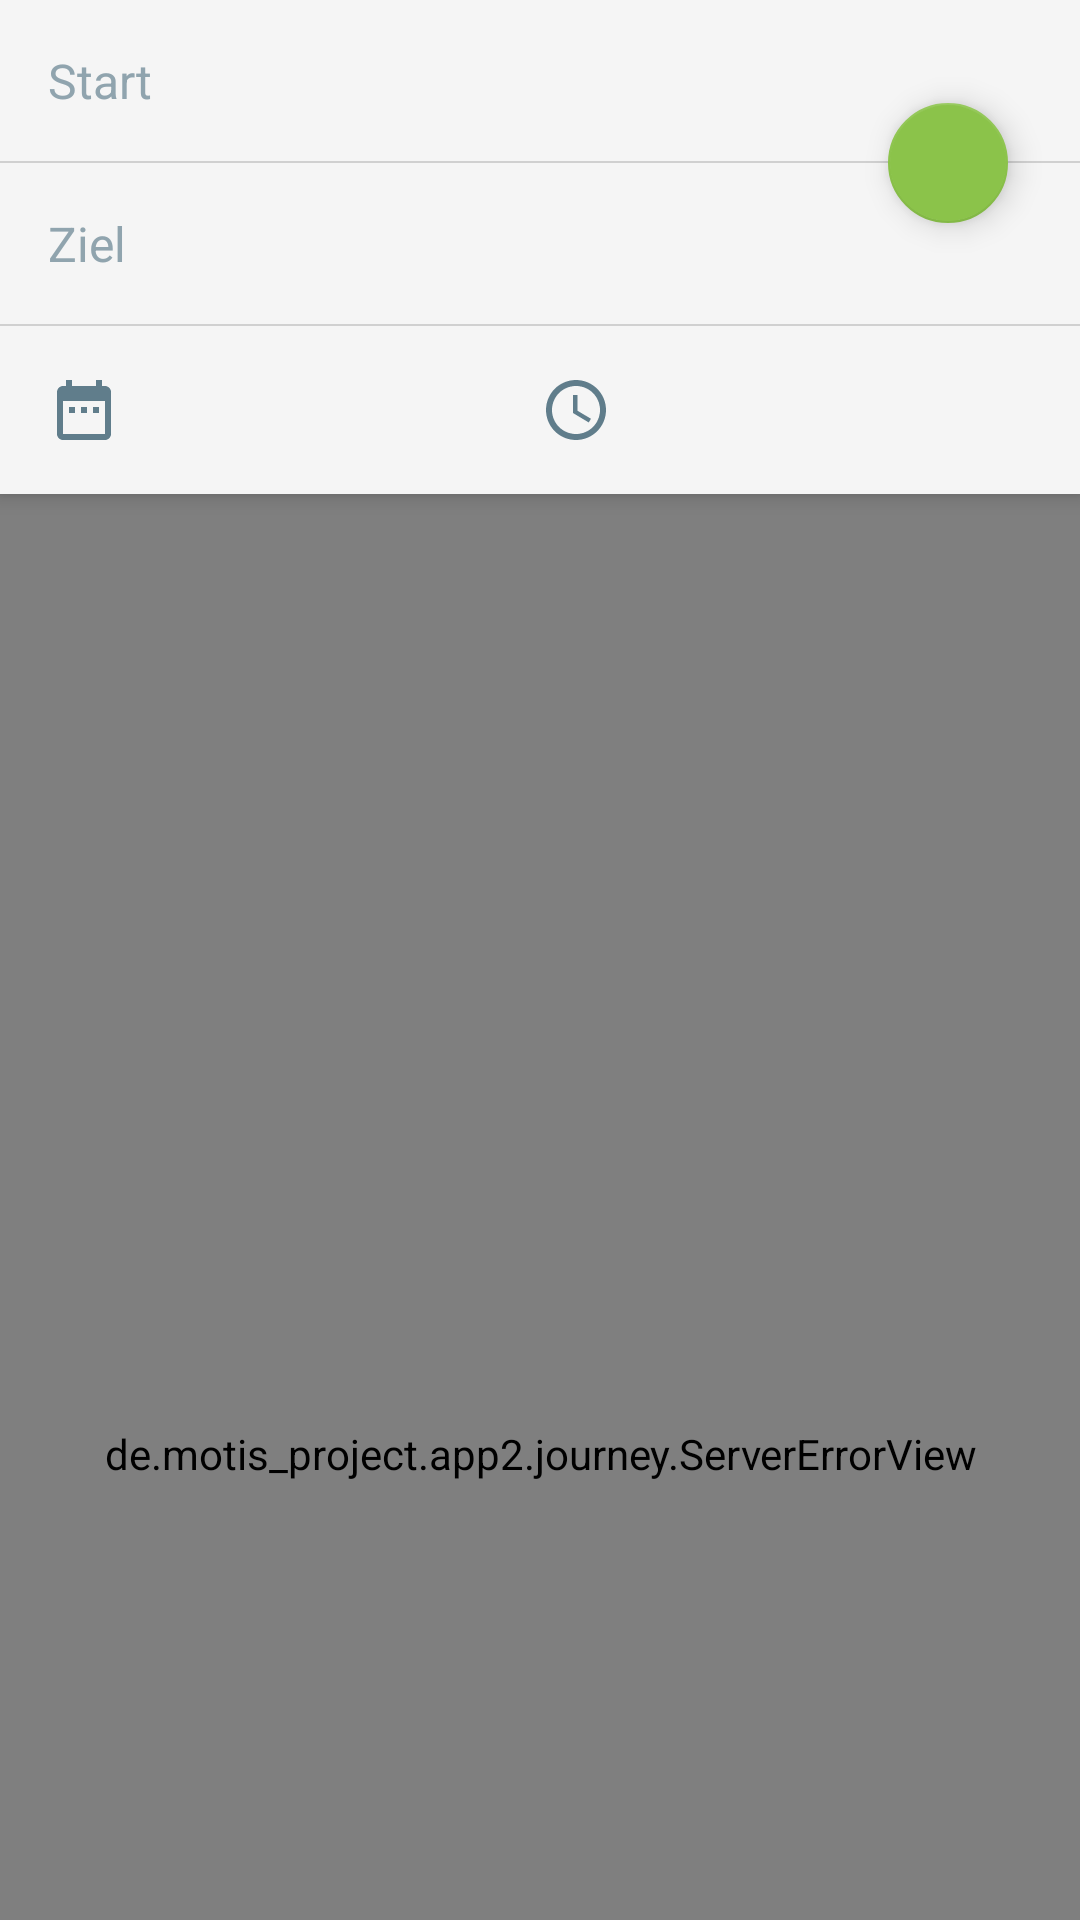

Layout XML and referenced resources for this Android screen:
<!-- AndroidManifest.xml: application theme AppTheme -->
<!-- res/layout/query_fragment.xml -->
<android.support.design.widget.CoordinatorLayout xmlns:android="http://schemas.android.com/apk/res/android"
    xmlns:app="http://schemas.android.com/apk/res-auto"
    xmlns:tools="http://schemas.android.com/tools"
    android:layout_width="match_parent"
    android:layout_height="match_parent"
    android:layout_gravity="left|top"
    android:orientation="vertical">

    <android.support.design.widget.AppBarLayout
        android:id="@+id/query_appbar_layout"
        android:layout_width="wrap_content"
        android:layout_height="wrap_content"
        android:background="@color/primary_material_light">

        <android.support.design.widget.CoordinatorLayout
            android:layout_width="match_parent"
            android:layout_height="wrap_content"
            android:minHeight="20dp"
            app:layout_scrollFlags="scroll|enterAlways">

            <LinearLayout
                android:layout_width="match_parent"
                android:layout_height="wrap_content"
                android:orientation="vertical">

                <EditText
                    android:id="@+id/start_input"
                    style="@style/FullWidthEditText"
                    android:layout_width="match_parent"
                    android:layout_height="wrap_content"
                    android:layout_marginRight="30dp"
                    android:cursorVisible="false"
                    android:editable="false"
                    android:ellipsize="end"
                    android:hint="Start"
                    android:maxLines="1"
                    android:singleLine="true"
                    android:textColor="@color/colorPrimaryDark"
                    android:textColorHint="@color/colorPrimaryLight"
                    tools:ignore="Deprecated" />

                <View
                    android:layout_width="match_parent"
                    android:layout_height="0.5dp"
                    android:background="#D0D0D0" />

                <EditText
                    android:id="@+id/dest_input"
                    style="@style/FullWidthEditText"
                    android:layout_width="match_parent"
                    android:layout_height="wrap_content"
                    android:layout_marginRight="30dp"
                    android:cursorVisible="false"
                    android:editable="false"
                    android:hint="Ziel"
                    android:maxLines="1"
                    android:singleLine="true"
                    android:textColor="@color/colorPrimaryDark"
                    android:textColorHint="@color/colorPrimaryLight"
                    tools:ignore="Deprecated" />

                <View
                    android:layout_width="match_parent"
                    android:layout_height="0.5dp"
                    android:background="#D0D0D0" />
            </LinearLayout>

            <android.support.design.widget.FloatingActionButton
                android:id="@+id/switch_stations_btn"
                android:layout_width="wrap_content"
                android:layout_height="wrap_content"
                android:layout_gravity="center|right"
                android:layout_marginRight="24dp"
                android:src="@drawable/ic_swap_vert_black_24dp"
                android:tint="@android:color/white"
                app:fabSize="mini" />

        </android.support.design.widget.CoordinatorLayout>

        <LinearLayout
            android:layout_width="match_parent"
            android:layout_height="wrap_content"
            android:orientation="horizontal"
            android:paddingBottom="@dimen/activity_vertical_margin"
            android:paddingLeft="@dimen/activity_horizontal_margin"
            android:paddingRight="@dimen/activity_horizontal_margin"
            android:paddingTop="@dimen/activity_vertical_margin"
            android:weightSum="1"
            app:layout_scrollFlags="scroll|enterAlways">

            <LinearLayout
                android:id="@+id/date_select"
                android:layout_width="match_parent"
                android:layout_height="match_parent"
                android:layout_weight="0.5"
                android:background="?attr/selectableItemBackgroundBorderless"
                android:clickable="true"
                android:gravity="center|left"
                android:weightSum="1">

                <ImageView
                    android:layout_width="24dp"
                    android:layout_height="24dp"
                    android:layout_gravity="center"
                    android:scaleType="fitXY"
                    android:src="@drawable/ic_date_range_black_24dp"
                    android:tint="@color/colorPrimaryDark" />

                <TextView
                    android:id="@+id/date_text"
                    android:layout_width="wrap_content"
                    android:layout_height="match_parent"
                    android:layout_gravity="center"
                    android:freezesText="true"
                    android:gravity="center_vertical"
                    android:paddingLeft="15dp"
                    android:textColor="@color/colorPrimaryDark" />

            </LinearLayout>

            <LinearLayout
                android:id="@+id/time_select"
                android:layout_width="match_parent"
                android:layout_height="match_parent"
                android:layout_weight="0.5"
                android:background="?attr/selectableItemBackgroundBorderless"
                android:clickable="true"
                android:gravity="left|center">

                <ImageView
                    android:layout_width="24dp"
                    android:layout_height="24dp"
                    android:layout_gravity="center"
                    android:scaleType="fitXY"
                    android:src="@drawable/ic_query_build_black_24"
                    android:tint="@color/colorPrimaryDark" />

                <TextView
                    android:id="@+id/time_text"
                    android:layout_width="wrap_content"
                    android:layout_height="match_parent"
                    android:layout_gravity="center"
                    android:freezesText="true"
                    android:gravity="center_vertical"
                    android:paddingLeft="15dp"
                    android:textColor="@color/colorPrimaryDark" />

            </LinearLayout>
        </LinearLayout>
    </android.support.design.widget.AppBarLayout>

    <FrameLayout
        android:layout_width="match_parent"
        android:layout_height="match_parent"
        android:orientation="vertical"
        app:layout_behavior="@string/appbar_scrolling_view_behavior">

        <com.pnikosis.materialishprogress.ProgressWheel xmlns:wheel="http://schemas.android.com/apk/res-auto"
            android:id="@+id/connection_list_request_pending"
            android:layout_width="match_parent"
            android:layout_height="80dp"
            android:layout_gravity="center"
            wheel:matProg_barColor="@color/colorAccent"
            wheel:matProg_fillRadius="false"
            wheel:matProg_progressIndeterminate="true" />

        <TextView
            android:id="@+id/connection_list_query_incomplete"
            android:layout_width="match_parent"
            android:layout_height="wrap_content"
            android:layout_gravity="center"
            android:gravity="center"
            android:text="@string/query_not_valid"
            android:textColor="@color/colorPrimaryDark" />

        <de.motis_project.app2.journey.JourneyListView
            android:id="@+id/connection_list"
            android:layout_width="match_parent"
            android:layout_height="match_parent" />

        <de.motis_project.app2.journey.ServerErrorView
            android:id="@+id/connection_list_server_error"
            android:layout_width="match_parent"
            android:layout_height="match_parent"
            android:layout_gravity="center"
            android:gravity="center"
            android:text="@string/server_error" />

    </FrameLayout>


</android.support.design.widget.CoordinatorLayout>
<!-- resources referenced by this layout -->
<resources>
  <color name="colorAccent">#8BC34A</color>
  <color name="colorPrimaryDark">#607D8B</color>
  <color name="colorPrimaryLight">#90A4AE</color>
  <dimen name="activity_horizontal_margin">16dp</dimen>
  <dimen name="activity_vertical_margin">16dp</dimen>
  <!-- drawable ic_date_range_black_24dp (drawable) -->
  <vector xmlns:android="http://schemas.android.com/apk/res/android"
      android:width="24dp"
      android:height="24dp"
      android:viewportWidth="24.0"
      android:viewportHeight="24.0">
      <path
          android:fillColor="#FF000000"
          android:pathData="M9,11L7,11v2h2v-2zM13,11h-2v2h2v-2zM17,11h-2v2h2v-2zM19,4h-1L18,2h-2v2L8,4L8,2L6,2v2L5,4c-1.11,0 -1.99,0.9 -1.99,2L3,20c0,1.1 0.89,2 2,2h14c1.1,0 2,-0.9 2,-2L21,6c0,-1.1 -0.9,-2 -2,-2zM19,20L5,20L5,9h14v11z"/>
  </vector>
  <!-- drawable ic_query_build_black_24 (drawable) -->
  <vector xmlns:android="http://schemas.android.com/apk/res/android"
      android:width="24dp"
      android:height="24dp"
      android:viewportWidth="24.0"
      android:viewportHeight="24.0">
      <path
          android:fillColor="#FF000000"
          android:pathData="M11.99,2C6.47,2 2,6.48 2,12s4.47,10 9.99,10C17.52,22 22,17.52 22,12S17.52,2 11.99,2zM12,20c-4.42,0 -8,-3.58 -8,-8s3.58,-8 8,-8 8,3.58 8,8 -3.58,8 -8,8zM12.5,7L11,7v6l5.25,3.15 0.75,-1.23 -4.5,-2.67z"/>
  </vector>
  <string name="query_not_valid">Bitte geben Sie Start und Ziel an.</string>
  <string name="server_error">Die Anfrage konnte nicht bearbeitet werden</string>
  <style name="FullWidthEditText" parent="Widget.AppCompat.EditText">
          <item name="android:paddingTop">@dimen/activity_vertical_margin</item>
          <item name="android:paddingBottom">@dimen/activity_vertical_margin</item>
          <item name="android:paddingLeft">@dimen/activity_horizontal_margin</item>
          <item name="android:paddingRight">@dimen/activity_horizontal_margin</item>
          <item name="android:background">@null</item>
          <item name="android:textSize">@dimen/abc_text_size_subhead_material</item>
          <item name="android:textColor">@color/color_back_semitransparent</item>
      </style>
  <style name="AppTheme" parent="@style/Theme.AppCompat.Light.NoActionBar">
          <item name="colorPrimary">@color/colorPrimary</item>
          <item name="colorPrimaryDark">@color/colorPrimaryDark</item>
          <item name="colorAccent">@color/colorAccent</item>
          <item name="alertDialogTheme">@style/AlertDialogCustom</item>
      </style>
  <color name="color_back_semitransparent">#AA000000</color>
  <color name="colorPrimary">#78909C</color>
  <style name="AlertDialogCustom" parent="Theme.AppCompat.Light.Dialog.Alert">
          <item name="android:textColorPrimary">@color/colorPrimary</item>
          <item name="colorAccent">@color/colorPrimaryDark</item>
          <item name="windowMinWidthMajor">0dp</item>
          <item name="windowMinWidthMinor">0dp</item>
      </style>
</resources>
